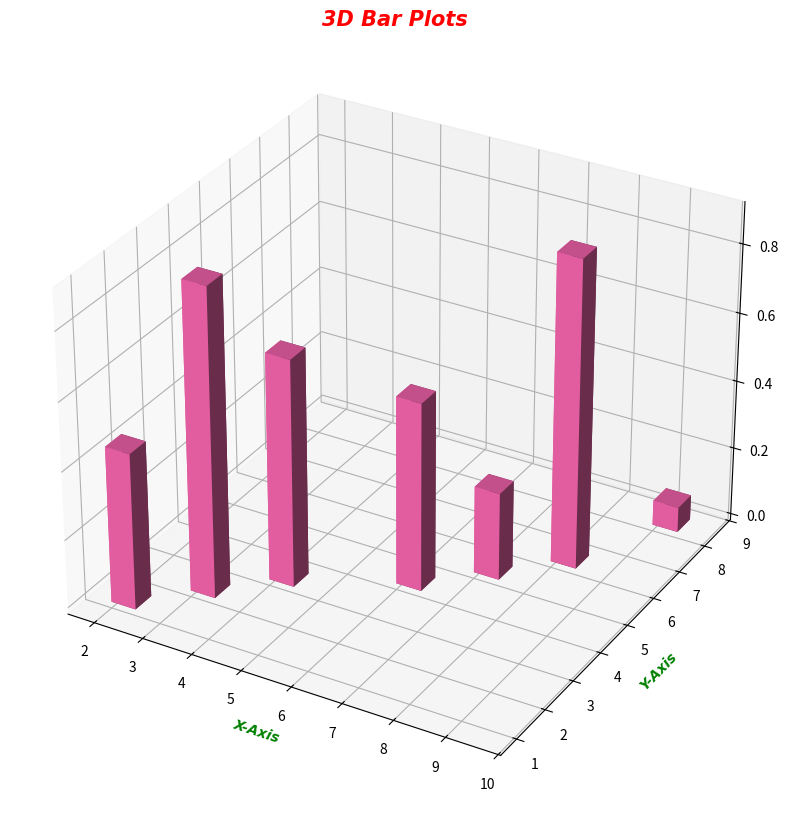

Python code for this plot:
import matplotlib.pyplot as pt
from mpl_toolkits.mplot3d import axes3d
import numpy as np

x = np.sort(np.array([2, 4, 6, 3, 7, 9, 8]))
y = np.sort(np.array([4, 6, 2, 3, 8, 1, 5]))
font1 = {'family':'Times New Roman', 'size':15, 'color':'Red', 'style':'italic', 'weight':'bold'}
font2 = {'family': 'sherif', 'size':10, 'color':'green', 'style':'oblique','weight':'bold'}

#x, y = np.meshgrid(x,y)
z = np.zeros_like(x)

dx = dy = 0.5
height = np.random.rand(7)

fig = pt.figure(figsize=(10,10))
plot = fig.add_subplot(111, projection='3d')

plot.bar3d(x, y, z, dx, dy, height, color='hotpink')

pt.title('3D Bar Plots', fontdict=font1)
plot.set_xlabel('X-Axis', fontdict=font2)
plot.set_ylabel('Y-Axis', fontdict=font2)

pt.show()
